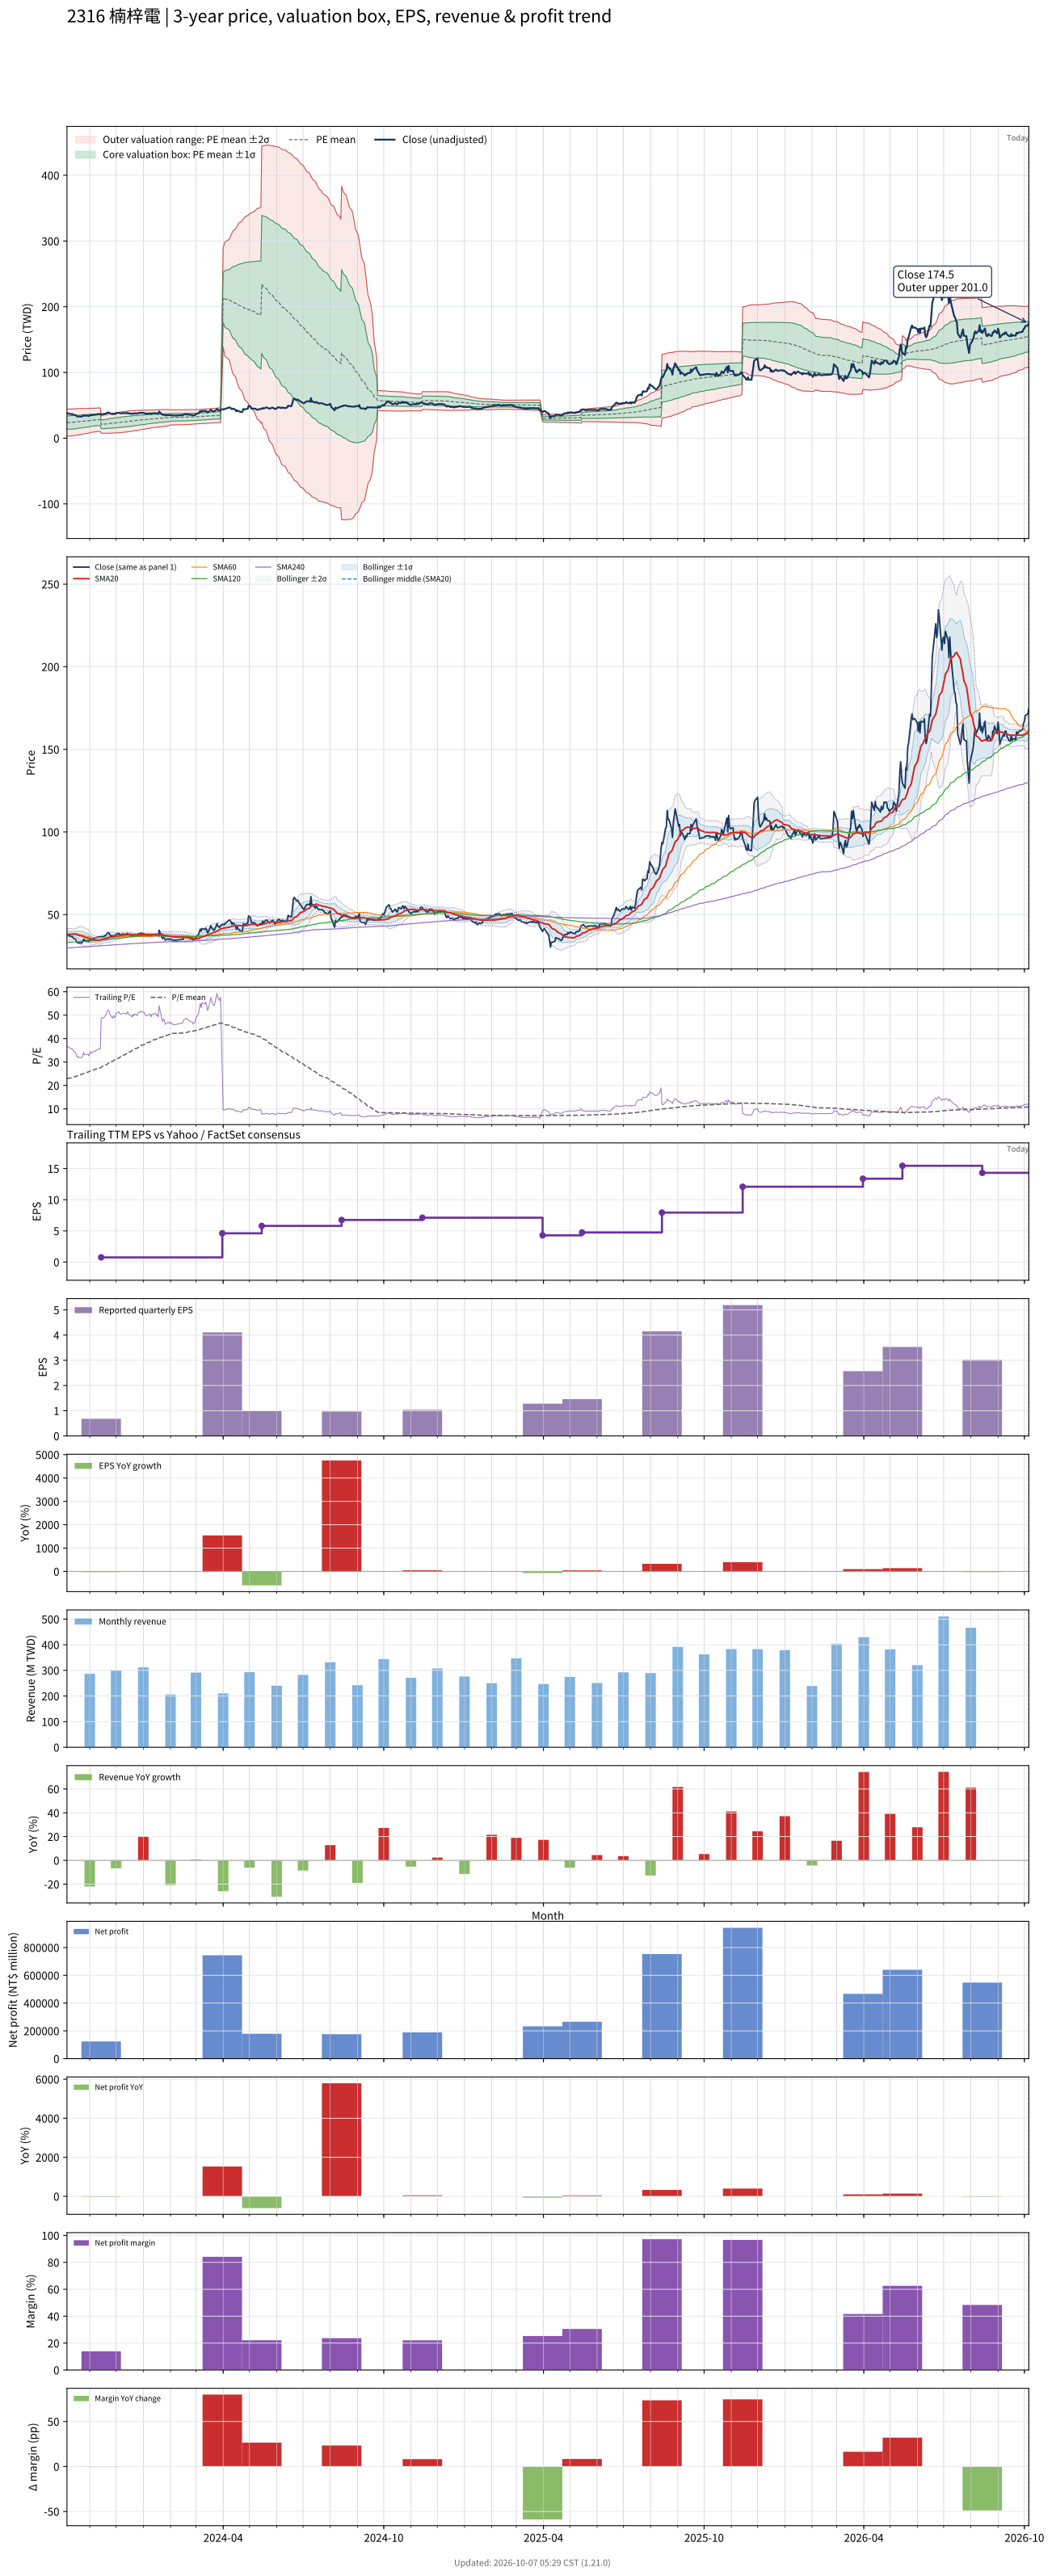

Data behind this chart, as committed beside it:
# chart-version: skill-stock-dynamic-val…
date, close, available_date, period_end, eps, ttm_eps, pe, pe_mean, pe_std, price_m2, price_m1, price_mean, price_p1, price_p2, forward_eps, forward_pe, forward_pe_mean, forward_pe_std, forward_price_m2, forward_price_m1, forward_price_mean, forward_price_p1, forward_price_p2, sma20
2023-10-06, 37.9, 2023-08-14, 2023-06-30, 0.02, 1.03, 36.8, 22.98, 9.946, 3.186, 13.43, 23.67, 33.92, 44.16, , , , , , , , , , 38.15
2023-10-11, 36.65, 2023-08-14, 2023-06-30, 0.02, 1.03, 35.58, 23.19, 9.944, 3.406, 13.65, 23.89, 34.13, 44.37, , , , , , , , , , 38.07
2023-10-12, 36.8, 2023-08-14, 2023-06-30, 0.02, 1.03, 35.73, 23.41, 9.939, 3.634, 13.87, 24.11, 34.34, 44.58, , , , , , , , , , 38.14
2023-10-13, 35.85, 2023-08-14, 2023-06-30, 0.02, 1.03, 34.81, 23.61, 9.92, 3.881, 14.1, 24.32, 34.53, 44.75, , , , , , , , , , 38.16
2023-10-16, 35, 2023-08-14, 2023-06-30, 0.02, 1.03, 33.98, 23.8, 9.89, 4.144, 14.33, 24.52, 34.71, 44.89, , , , , , , , , , 38.16
2023-10-17, 33.6, 2023-08-14, 2023-06-30, 0.02, 1.03, 32.62, 23.99, 9.845, 4.428, 14.57, 24.71, 34.85, 44.99, , , , , , , , , , 38.06
2023-10-18, 32.9, 2023-08-14, 2023-06-30, 0.02, 1.03, 31.94, 24.17, 9.791, 4.724, 14.81, 24.89, 34.98, 45.06, , , , , , , , , , 37.81
2023-10-19, 33.2, 2023-08-14, 2023-06-30, 0.02, 1.03, 32.23, 24.35, 9.734, 5.031, 15.06, 25.08, 35.11, 45.14, , , , , , , , , , 37.59
2023-10-20, 32.85, 2023-08-14, 2023-06-30, 0.02, 1.03, 31.89, 24.53, 9.67, 5.349, 15.31, 25.27, 35.23, 45.19, , , , , , , , , , 37.33
2023-10-23, 32.85, 2023-08-14, 2023-06-30, 0.02, 1.03, 31.89, 24.71, 9.602, 5.676, 15.57, 25.46, 35.35, 45.24, , , , , , , , , , 37.09
2023-10-24, 33.75, 2023-08-14, 2023-06-30, 0.02, 1.03, 32.77, 24.9, 9.536, 6.007, 15.83, 25.65, 35.47, 45.29, , , , , , , , , , 36.9
2023-10-25, 35.1, 2023-08-14, 2023-06-30, 0.02, 1.03, 34.08, 25.1, 9.474, 6.339, 16.1, 25.86, 35.61, 45.37, , , , , , , , , , 36.63
2023-10-26, 34.05, 2023-08-14, 2023-06-30, 0.02, 1.03, 33.06, 25.29, 9.401, 6.687, 16.37, 26.05, 35.73, 45.42, , , , , , , , , , 36.36
2023-10-27, 34.25, 2023-08-14, 2023-06-30, 0.02, 1.03, 33.25, 25.49, 9.323, 7.045, 16.65, 26.25, 35.85, 45.46, , , , , , , , , , 36.14
2023-10-30, 34.3, 2023-08-14, 2023-06-30, 0.02, 1.03, 33.3, 25.68, 9.242, 7.41, 16.93, 26.45, 35.97, 45.49, , , , , , , , , , 35.87
2023-10-31, 33.6, 2023-08-14, 2023-06-30, 0.02, 1.03, 32.62, 25.87, 9.151, 7.792, 17.22, 26.64, 36.07, 45.49, , , , , , , , , , 35.53
2023-11-01, 34.5, 2023-08-14, 2023-06-30, 0.02, 1.03, 33.5, 26.06, 9.06, 8.182, 17.51, 26.85, 36.18, 45.51, , , , , , , , , , 35.28
2023-11-02, 35.45, 2023-08-14, 2023-06-30, 0.02, 1.03, 34.42, 26.27, 8.97, 8.575, 17.81, 27.05, 36.29, 45.53, , , , , , , , , , 35.05
2023-11-03, 34.85, 2023-08-14, 2023-06-30, 0.02, 1.03, 33.83, 26.47, 8.869, 8.989, 18.12, 27.26, 36.39, 45.53, , , , , , , , , , 34.8
2023-11-06, 35.7, 2023-08-14, 2023-06-30, 0.02, 1.03, 34.66, 26.67, 8.771, 9.402, 18.44, 27.47, 36.5, 45.54, , , , , , , , , , 34.66
2023-11-07, 35.65, 2023-08-14, 2023-06-30, 0.02, 1.03, 34.61, 26.82, 8.748, 9.606, 18.62, 27.63, 36.64, 45.65, , , , , , , , , , 34.55
2023-11-08, 35.95, 2023-08-14, 2023-06-30, 0.02, 1.03, 34.9, 26.98, 8.725, 9.813, 18.8, 27.79, 36.77, 45.76, , , , , , , , , , 34.51
2023-11-09, 36.05, 2023-08-14, 2023-06-30, 0.02, 1.03, 35, 27.13, 8.702, 10.02, 18.98, 27.95, 36.91, 45.87, , , , , , , , , , 34.47
2023-11-10, 36.55, 2023-08-14, 2023-06-30, 0.02, 1.03, 35.49, 27.29, 8.681, 10.23, 19.17, 28.11, 37.05, 45.99, , , , , , , , , , 34.51
2023-11-13, 36.5, 2023-08-14, 2023-06-30, 0.02, 1.03, 35.44, 27.45, 8.655, 10.44, 19.36, 28.27, 37.19, 46.1, , , , , , , , , , 34.58
2023-11-14, 36.45, 2023-11-14, 2023-09-30, 0.68, 0.75, 48.6, 27.72, 8.808, 7.574, 14.18, 20.79, 27.39, 34, , , , , , , , , , 34.73
2023-11-15, 36.75, 2023-11-14, 2023-09-30, 0.68, 0.75, 49, 27.99, 8.958, 7.554, 14.27, 20.99, 27.71, 34.43, , , , , , , , , , 34.92
2023-11-16, 36.6, 2023-11-14, 2023-09-30, 0.68, 0.75, 48.8, 28.26, 9.094, 7.55, 14.37, 21.19, 28.01, 34.83, , , , , , , , , , 35.09
2023-11-17, 36.7, 2023-11-14, 2023-09-30, 0.68, 0.75, 48.93, 28.53, 9.222, 7.562, 14.48, 21.39, 28.31, 35.23, , , , , , , , , , 35.28
2023-11-20, 37.8, 2023-11-14, 2023-09-30, 0.68, 0.75, 50.4, 28.81, 9.366, 7.559, 14.58, 21.61, 28.63, 35.66, , , , , , , , , , 35.53
2023-11-21, 38.85, 2023-11-14, 2023-09-30, 0.68, 0.75, 51.8, 29.11, 9.527, 7.539, 14.68, 21.83, 28.98, 36.12, , , , , , , , , , 35.78
2023-11-22, 39.15, 2023-11-14, 2023-09-30, 0.68, 0.75, 52.2, 29.41, 9.684, 7.529, 14.79, 22.05, 29.32, 36.58, , , , , , , , , , 35.98
2023-11-23, 38.75, 2023-11-14, 2023-09-30, 0.68, 0.75, 51.67, 29.7, 9.819, 7.546, 14.91, 22.28, 29.64, 37, , , , , , , , , , 36.22
2023-11-24, 37.75, 2023-11-14, 2023-09-30, 0.68, 0.75, 50.33, 29.98, 9.921, 7.606, 15.05, 22.49, 29.93, 37.37, , , , , , , , , , 36.4
2023-11-27, 36.5, 2023-11-14, 2023-09-30, 0.68, 0.75, 48.67, 30.25, 9.987, 7.708, 15.2, 22.69, 30.18, 37.67, , , , , , , , , , 36.51
2023-11-28, 37.3, 2023-11-14, 2023-09-30, 0.68, 0.75, 49.73, 30.53, 10.06, 7.803, 15.35, 22.9, 30.44, 37.99, , , , , , , , , , 36.69
2023-11-29, 36.85, 2023-11-14, 2023-09-30, 0.68, 0.75, 49.13, 30.8, 10.12, 7.925, 15.51, 23.1, 30.69, 38.28, , , , , , , , , , 36.81
2023-11-30, 36.75, 2023-11-14, 2023-09-30, 0.68, 0.75, 49, 31.07, 10.17, 8.055, 15.68, 23.31, 30.93, 38.56, , , , , , , , , , 36.87
2023-12-01, 38.1, 2023-11-14, 2023-09-30, 0.68, 0.75, 50.8, 31.36, 10.23, 8.168, 15.84, 23.52, 31.2, 38.87, , , , , , , , , , 37.03
2023-12-04, 38.6, 2023-11-14, 2023-09-30, 0.68, 0.75, 51.47, 31.65, 10.31, 8.272, 16, 23.74, 31.47, 39.2, , , , , , , , , , 37.18
2023-12-05, 38.1, 2023-11-14, 2023-09-30, 0.68, 0.75, 50.8, 31.93, 10.36, 8.402, 16.18, 23.95, 31.72, 39.5, , , , , , , , , , 37.3
2023-12-06, 37.85, 2023-11-14, 2023-09-30, 0.68, 0.75, 50.47, 32.22, 10.4, 8.556, 16.36, 24.16, 31.96, 39.77, , , , , , , , , , 37.4
2023-12-07, 37.85, 2023-11-14, 2023-09-30, 0.68, 0.75, 50.47, 32.5, 10.43, 8.723, 16.55, 24.37, 32.2, 40.03, , , , , , , , , , 37.49
2023-12-08, 38.1, 2023-11-14, 2023-09-30, 0.68, 0.75, 50.8, 32.79, 10.46, 8.897, 16.74, 24.59, 32.43, 40.28, , , , , , , , , , 37.56
2023-12-11, 38.1, 2023-11-14, 2023-09-30, 0.68, 0.75, 50.8, 33.07, 10.48, 9.082, 16.94, 24.8, 32.66, 40.52, , , , , , , , , , 37.65
2023-12-12, 37.9, 2023-11-14, 2023-09-30, 0.68, 0.75, 50.53, 33.36, 10.49, 9.286, 17.15, 25.02, 32.88, 40.75, , , , , , , , , , 37.72
2023-12-13, 37.85, 2023-11-14, 2023-09-30, 0.68, 0.75, 50.47, 33.64, 10.48, 9.504, 17.37, 25.23, 33.09, 40.96, , , , , , , , , , 37.77
2023-12-14, 38.65, 2023-11-14, 2023-09-30, 0.68, 0.75, 51.53, 33.93, 10.49, 9.714, 17.58, 25.45, 33.32, 41.19, , , , , , , , , , 37.88
2023-12-15, 37.9, 2023-11-14, 2023-09-30, 0.68, 0.75, 50.53, 34.22, 10.47, 9.952, 17.81, 25.66, 33.52, 41.37, , , , , , , , , , 37.94
2023-12-18, 37.25, 2023-11-14, 2023-09-30, 0.68, 0.75, 49.67, 34.49, 10.44, 10.21, 18.04, 25.87, 33.7, 41.53, , , , , , , , , , 37.91
2023-12-19, 36.9, 2023-11-14, 2023-09-30, 0.68, 0.75, 49.2, 34.77, 10.39, 10.49, 18.28, 26.08, 33.87, 41.66, , , , , , , , , , 37.81
2023-12-20, 37.7, 2023-11-14, 2023-09-30, 0.68, 0.75, 50.27, 35.05, 10.35, 10.77, 18.53, 26.29, 34.05, 41.81, , , , , , , , , , 37.74
2023-12-21, 37.25, 2023-11-14, 2023-09-30, 0.68, 0.75, 49.67, 35.33, 10.29, 11.06, 18.78, 26.5, 34.21, 41.93, , , , , , , , , , 37.66
2023-12-22, 37.9, 2023-11-14, 2023-09-30, 0.68, 0.75, 50.53, 35.61, 10.23, 11.36, 19.03, 26.71, 34.38, 42.06, , , , , , , , , , 37.67
2023-12-25, 37.4, 2023-11-14, 2023-09-30, 0.68, 0.75, 49.87, 35.89, 10.16, 11.67, 19.29, 26.92, 34.54, 42.16, , , , , , , , , , 37.72
2023-12-26, 38.2, 2023-11-14, 2023-09-30, 0.68, 0.75, 50.93, 36.18, 10.1, 11.99, 19.56, 27.13, 34.7, 42.28, , , , , , , , , , 37.76
2023-12-27, 38.4, 2023-11-14, 2023-09-30, 0.68, 0.75, 51.2, 36.47, 10.02, 12.32, 19.83, 27.35, 34.87, 42.38, , , , , , , , , , 37.84
2023-12-28, 38.3, 2023-11-14, 2023-09-30, 0.68, 0.75, 51.07, 36.76, 9.935, 12.67, 20.12, 27.57, 35.02, 42.47, , , , , , , , , , 37.91
2023-12-29, 38.8, 2023-11-14, 2023-09-30, 0.68, 0.75, 51.73, 37.05, 9.845, 13.02, 20.41, 27.79, 35.17, 42.56, , , , , , , , , , 37.95
... 668 more rows
